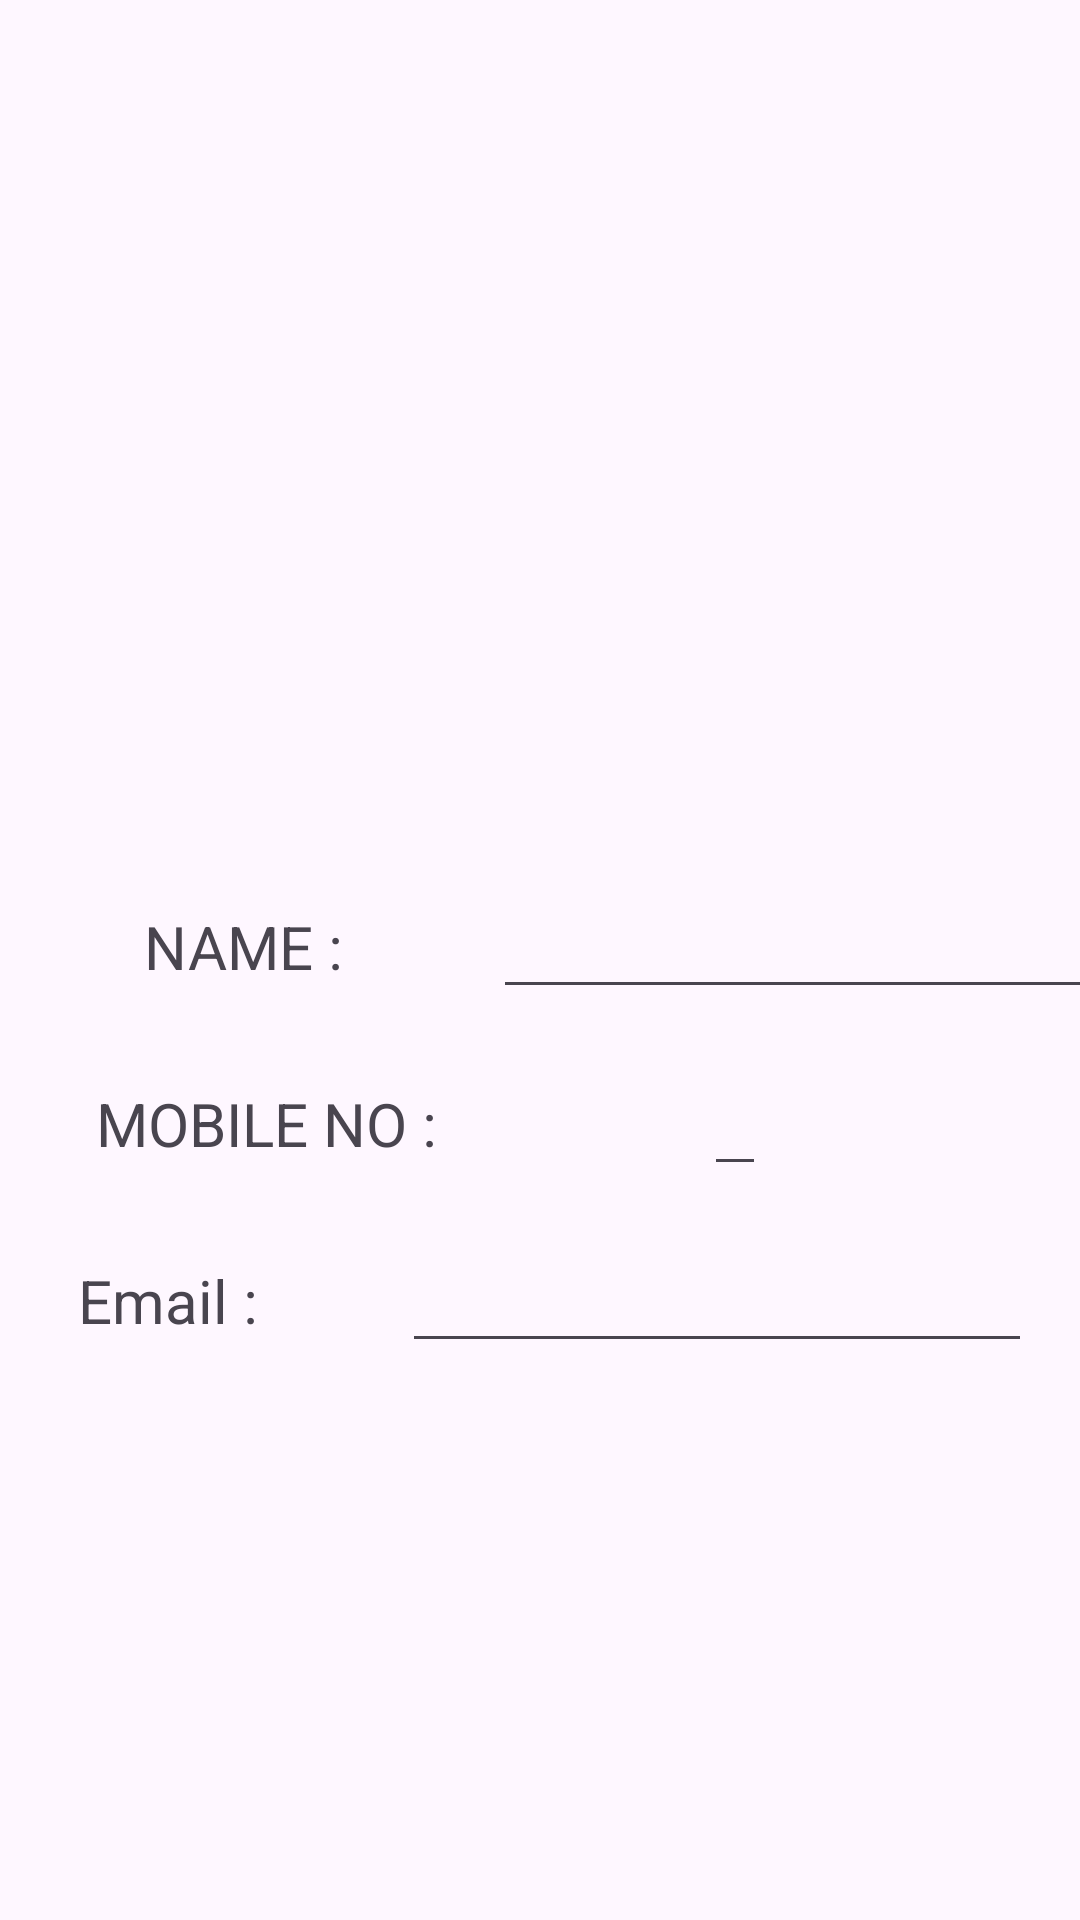

Android layout source for this screen:
<!-- AndroidManifest.xml: application theme Theme.Rentcar -->
<!-- res/layout/fragment_profile.xml -->
<?xml version="1.0" encoding="utf-8"?>
<androidx.constraintlayout.widget.ConstraintLayout xmlns:android="http://schemas.android.com/apk/res/android"
    xmlns:app="http://schemas.android.com/apk/res-auto"
    xmlns:tools="http://schemas.android.com/tools"
    android:layout_width="match_parent"
    android:layout_height="match_parent"
    tools:context=".ui.fragment.ProfileFragment">


    <ImageView
        android:id="@+id/imageView"
        android:layout_width="200dp"
        android:layout_height="200dp"
        android:layout_marginTop="30dp"
        android:src="@drawable/profile"
        app:layout_constraintEnd_toEndOf="parent"
        app:layout_constraintHorizontal_bias="0.5"
        app:layout_constraintStart_toStartOf="parent"
        app:layout_constraintTop_toTopOf="parent" />

    <TextView
        android:id="@+id/textView6"
        android:layout_width="wrap_content"
        android:layout_height="wrap_content"
        android:layout_marginStart="48dp"
        android:layout_marginTop="72dp"
        android:text="NAME :"
        android:textSize="20dp"
        app:layout_constraintStart_toStartOf="parent"
        app:layout_constraintTop_toBottomOf="@+id/imageView" />

    <EditText
        android:id="@+id/etName"
        android:layout_width="wrap_content"
        android:layout_height="wrap_content"
        android:layout_marginStart="80dp"
        android:layout_marginEnd="16dp"
        android:ems="10"
        android:inputType="text"
        app:layout_constraintBottom_toBottomOf="@+id/textView6"
        app:layout_constraintEnd_toEndOf="parent"
        app:layout_constraintStart_toEndOf="@+id/textView6"
        app:layout_constraintTop_toTopOf="@+id/textView6" />

    <TextView
        android:id="@+id/textView7"
        android:layout_width="wrap_content"
        android:layout_height="wrap_content"
        android:layout_marginStart="32dp"
        android:layout_marginTop="32dp"
        android:text="MOBILE NO :"
        android:textSize="20dp"
        app:layout_constraintStart_toStartOf="parent"
        app:layout_constraintTop_toBottomOf="@+id/textView6" />

    <EditText
        android:id="@+id/etMobile"
        android:layout_width="wrap_content"
        android:layout_height="wrap_content"
        android:layout_marginEnd="16dp"
        app:layout_constraintBottom_toBottomOf="@+id/textView7"
        app:layout_constraintEnd_toEndOf="parent"
        app:layout_constraintStart_toEndOf="@+id/textView7"
        app:layout_constraintTop_toTopOf="@+id/textView7" />

    <TextView
        android:id="@+id/textView8"
        android:layout_width="wrap_content"
        android:layout_height="wrap_content"
        android:layout_marginTop="32dp"
        android:text="Email :"
        android:textSize="20dp"
        app:layout_constraintEnd_toStartOf="@+id/etEmail"
        app:layout_constraintHorizontal_bias="0.352"
        app:layout_constraintStart_toStartOf="parent"
        app:layout_constraintTop_toBottomOf="@+id/textView7" />

    <EditText
        android:id="@+id/etEmail"
        android:layout_width="wrap_content"
        android:layout_height="wrap_content"
        android:layout_marginEnd="16dp"
        android:ems="10"
        android:inputType="textEmailAddress"
        app:layout_constraintBottom_toBottomOf="@+id/textView8"
        app:layout_constraintEnd_toEndOf="parent"
        app:layout_constraintTop_toTopOf="@+id/textView8" />

</androidx.constraintlayout.widget.ConstraintLayout>
<!-- resources referenced by this layout -->
<resources>
  <style name="Theme.Rentcar" parent="Base.Theme.Rentcar" />
  <style name="Base.Theme.Rentcar" parent="Theme.Material3.DayNight.NoActionBar">
          
          
      </style>
</resources>
